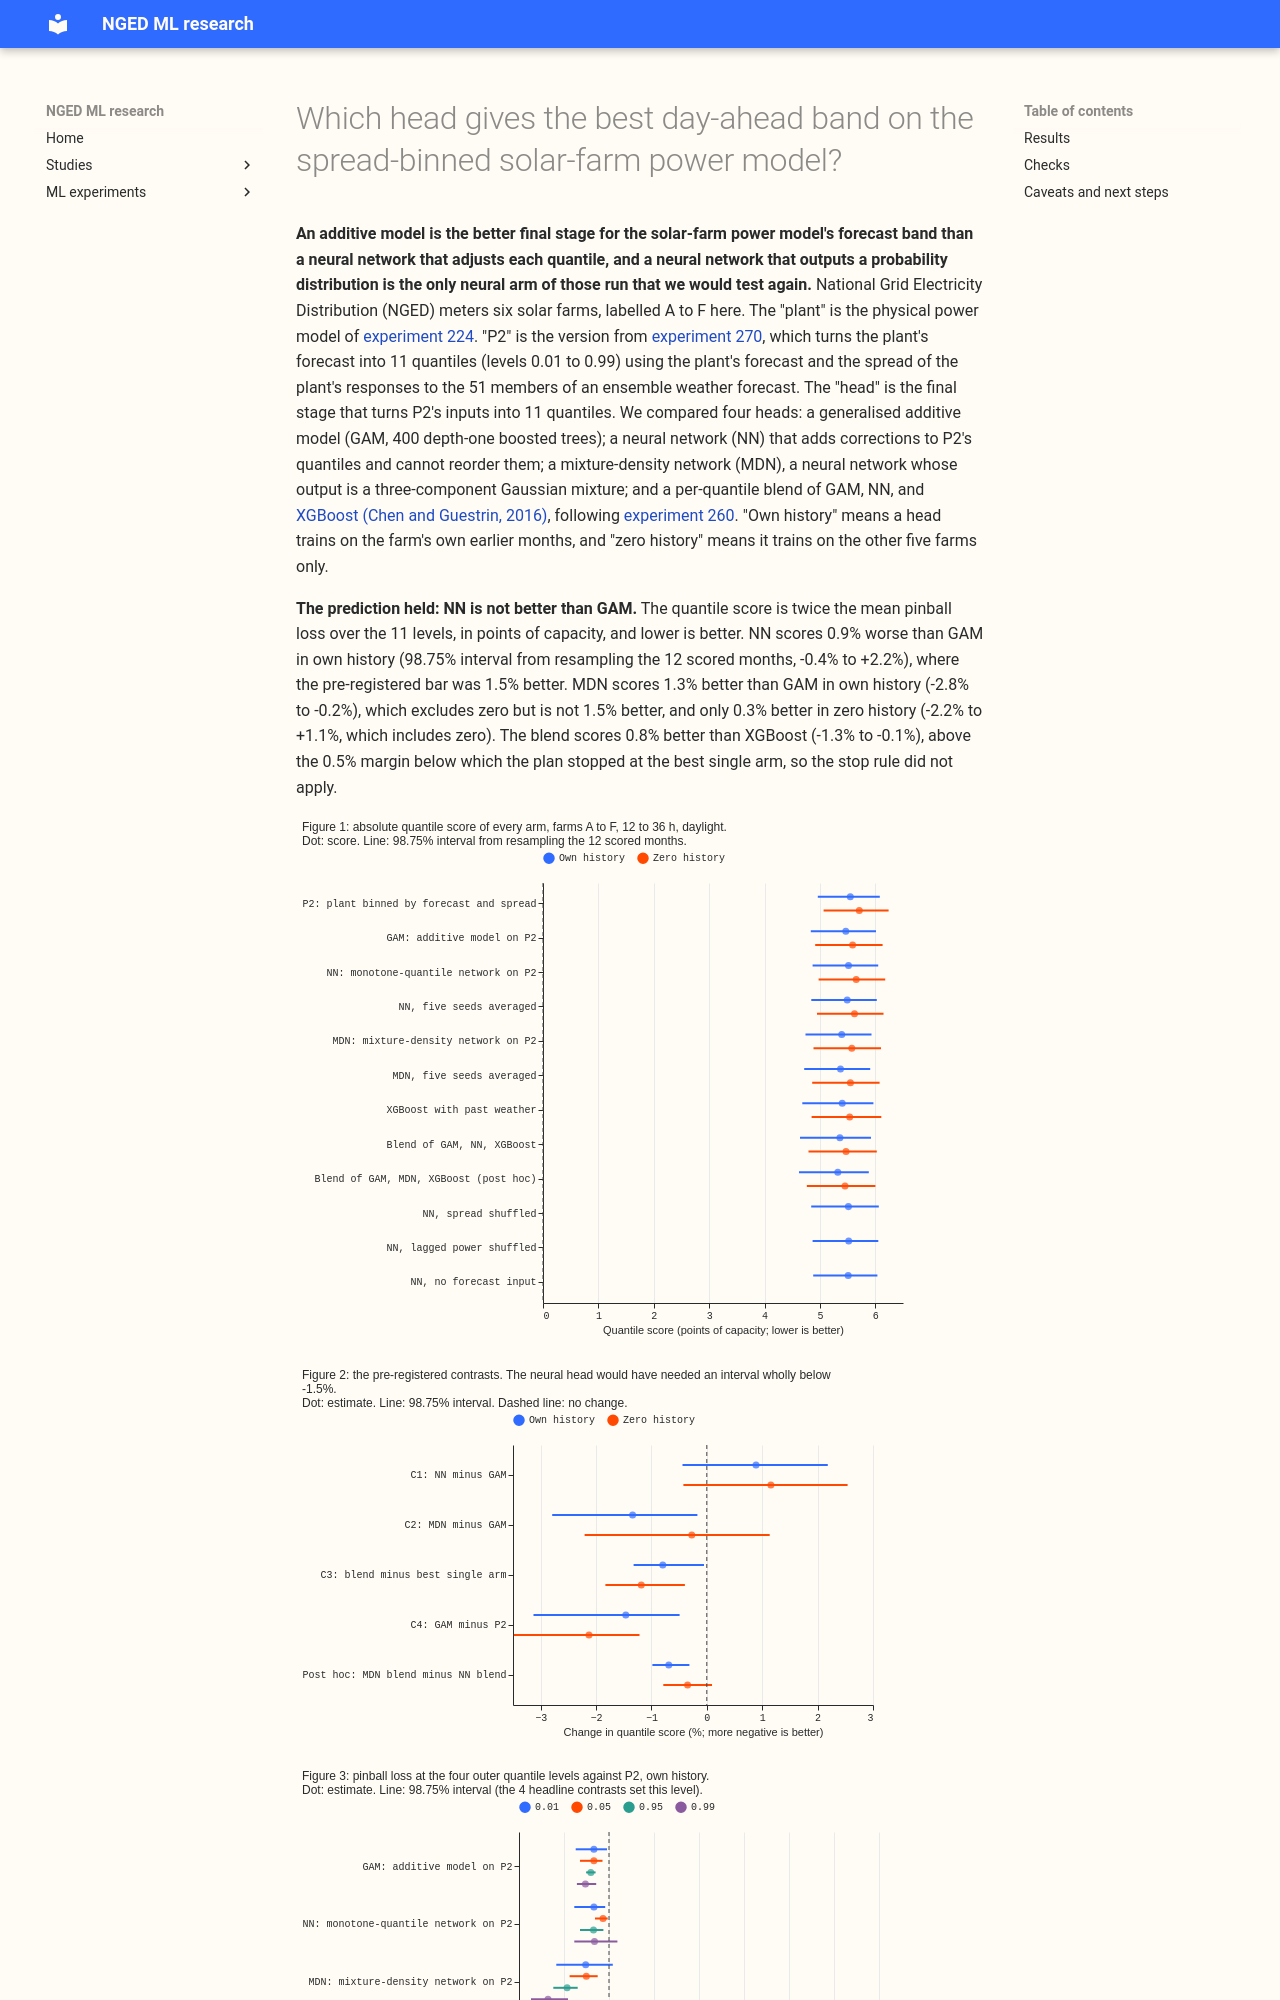

repository: openclimatefix/nged-ml-research · page: ml-experiments/00287-metered-farm-spread-binned-plant-heads/result/index.html · generator: mkdocs

---
id: '00287'
slug: metered-farm-spread-binned-plant-heads
title: >-
  Which head gives the best day-ahead band on the spread-binned solar-farm power model?
theme: metered-solar-farms
also_relevant_to:
- calibration-and-uncertainty
status: finished
size: >-
  medium. Stored: private predictions and tables under
  data/ml-experiments/00287-metered-farm-spread-binned-plant-heads/ only. Serving path: not touched.
  Degradation rule: not touched. Designs: more than one defensible head (additive, neural,
  mixture-density, blend), so all are arms. Callers: this folder's scripts, copied from experiments
  270, 275, and 260, with no new reviewed module. Asset graph: not touched.
hypothesis: >-
  On top of the spread-binned plant (experiment 270's P2), an additive model of the residuals gives
  a band as good as a neural head with monotone quantile output, so the additive model is the
  explainable candidate and the neural head adds nothing worth porting.
prediction: >-
  The neural head does not beat the additive model: its quantile score is not at least 1.5% lower,
  with a 98.75% month-block interval excluding zero. This is the prediction that could fail. The
  per-quantile blend of the additive model, the neural head, and XGBoost beats the best single arm
  by under 0.5%.
decision_rule: >-
  Quantile score in points of capacity on experiment 270's rows, equal weight per farm, month-block
  resampling of the 12 scored months at 98.75% (Bonferroni across the four headline contrasts: neural
  head minus additive model, mixture-density head minus additive model, blend minus best single
  arm, additive model minus P2). The neural head is preferred only if its interval lies wholly
  below -1.5%. The threshold of 1.5% is set by the effort of porting a neural network and its
  training loop into the serving path. Stop rule: if the blend beats the best single arm by under
  0.5%, report the best single arm as the candidate and stop.
benchmark: >-
  P2 (experiment 270's six-by-three forecast-and-spread-binned plant), XGBoost with past weather and
  the era flag (experiment 275's x2, stored), and the manual_heuristic and climatology floors of
  experiment 224
row_set_id: >-
  Experiment 224's scored-year rows at 12 to 36 hour leads that every arm holds (daylight
  half-hours, sun more than 5 degrees above the horizon, farms A to F, 2025-09 to 2026-08)
metric: >-
  Quantile score in points of capacity, mean absolute error (MAE) of the median, pinball loss and
  coverage at 0.01, 0.05, 0.95, and 0.99, per farm, arm, and setting
code: ml-experiments/00287-metered-farm-spread-binned-plant-heads/
verdict: supported
best_arm: >-
  Blend of the additive model, the mixture-density head, and XGBoost (post hoc) scores lowest at
  5.32 points of capacity, 4.1% below P2 (own history, 12 to 36 h, 2025-09 to 2026-08). Among the
  pre-registered arms, the blend of GAM, NN, and XGBoost scores 5.36.
headline: >-
  The neural head with monotone quantile output scores 0.9% worse than the additive model (98.75%
  interval -0.4% to +2.2%), so it does not meet the 1.5% bar. A mixture-density head scores 1.3%
  better than the additive model (-2.8% to -0.2%), which is the only neural arm of those run that
  we would test again.
lessons: >-
  A neural network that corrects the spread-binned plant's quantiles learns nothing the additive
  model has not, and the shuffled-input controls score the same as the network. The mixture-density head
  gains in the tails instead, mainly at the 0.95 and 0.99 quantiles.
take_home_message: >-
  On top of the spread-binned solar-farm power model, an additive model gives a better forecast band
  than a neural network that adjusts each quantile, so the explainable model is the candidate. A
  neural network that outputs a three-component Gaussian mixture scores 1.3% better than the
  additive model in own history, mostly in the upper tail, but not clearly in zero history, so it
  needs one more test before it is preferred. A blend of the additive model, a neural network, and
  XGBoost scores 0.8% better than XGBoost alone and fixes XGBoost's weak 0.99 quantile.
advice:
- >-
  Use the additive model on the spread-binned plant (GAM) as the metered-farm band candidate: it is
  1.5% (own history) and 2.1% (zero history) better than the plant alone, and the monotone-quantile
  neural network adds nothing to it (C1, C4, Figure 2).
- >-
  Do not add a neural network that corrects the spread-binned plant's 11 quantiles: shuffling its spread,
  its lagged power, or removing the plant forecast input changes its score by under 0.1% (Figure 1,
  controls).
- >-
  Test the mixture-density head again with weekly refits and more history before porting it,
  because its 1.3% gain over the additive model in own history shrinks to 0.3% in zero history
  (C2, Figure 2).
- >-
  Blend per quantile level and take XGBoost's weight down at the 0.99 quantile, where XGBoost's
  pinball loss is 37% above the plant's and the blend's is 8% below (Figure 3).
production_status: candidate
adopted_in: none
---
